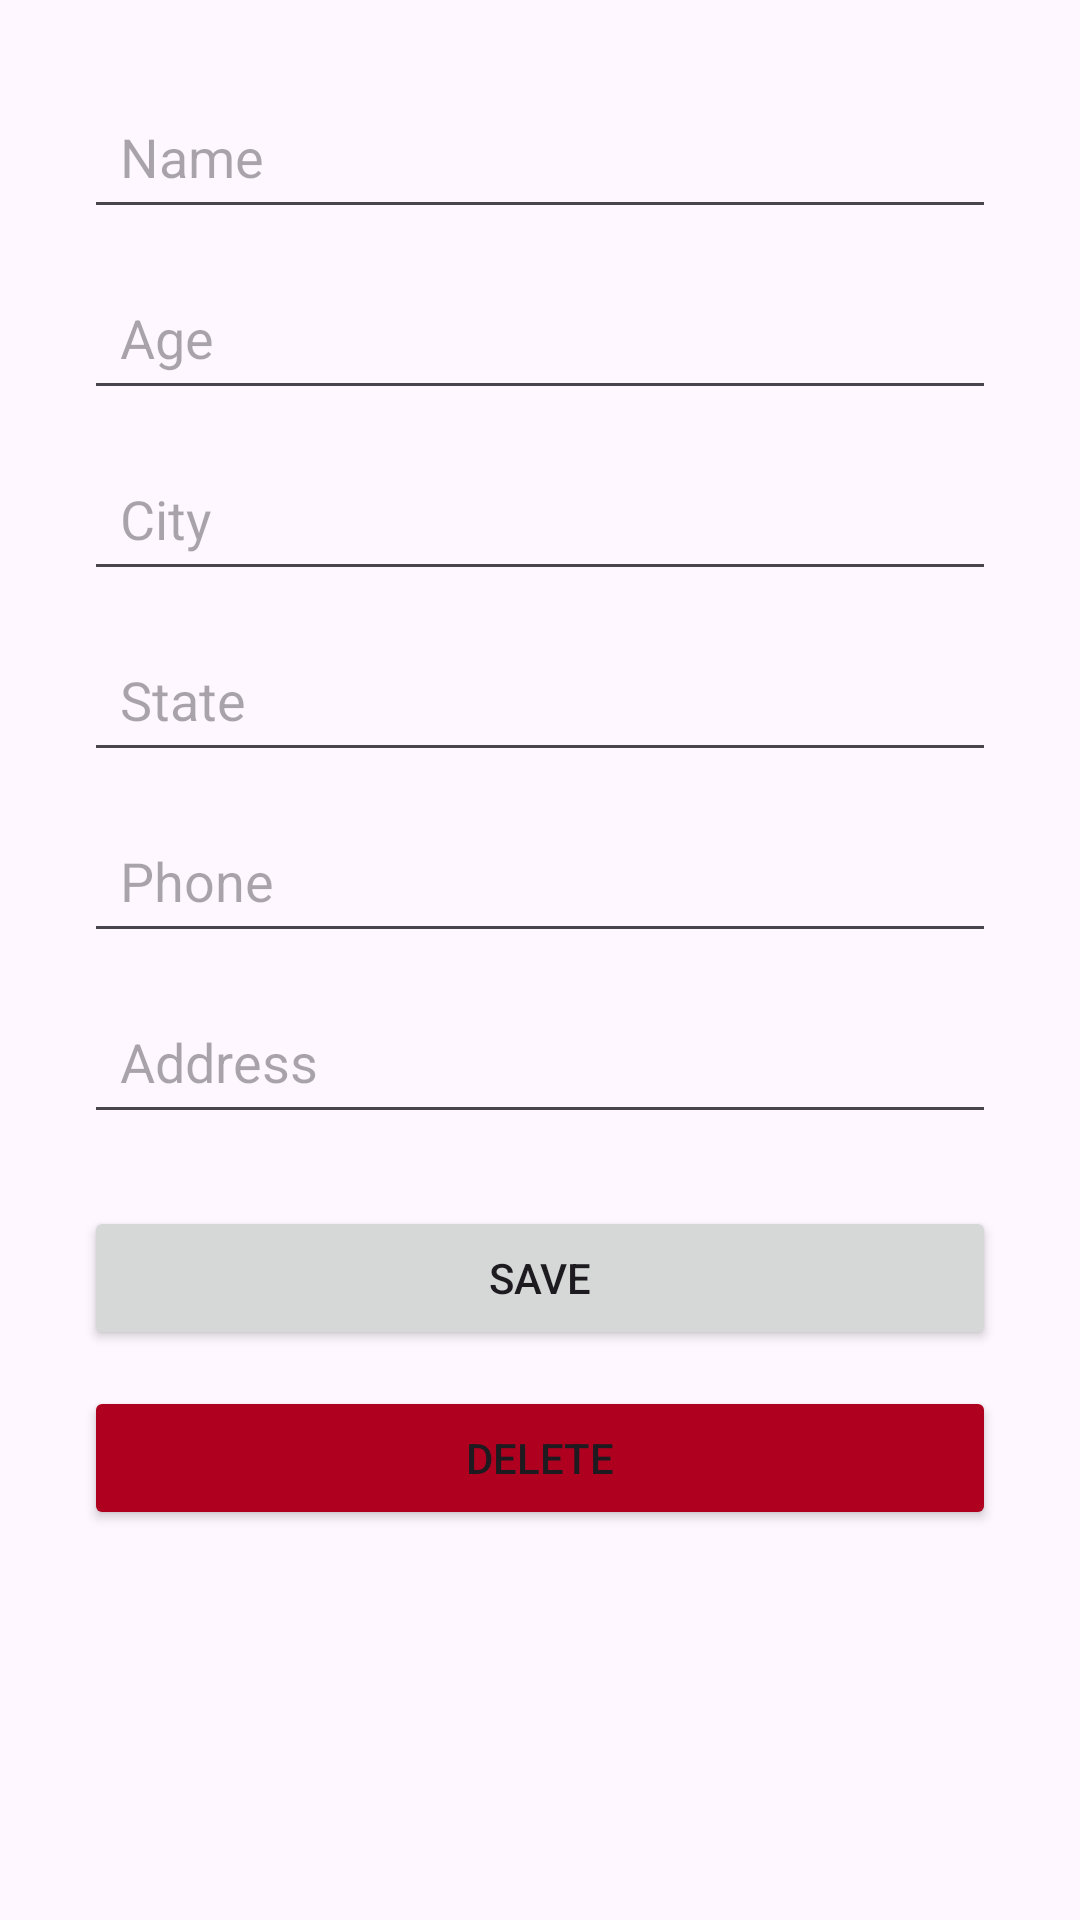

The Android layout XML behind this screen, and the referenced resources:
<!-- AndroidManifest.xml: application theme Theme.CrudMate -->
<!-- res/layout/activity_update_details.xml -->
<?xml version="1.0" encoding="utf-8"?>
<androidx.constraintlayout.widget.ConstraintLayout xmlns:android="http://schemas.android.com/apk/res/android"
    xmlns:app="http://schemas.android.com/apk/res-auto"
    xmlns:tools="http://schemas.android.com/tools"
    android:layout_width="match_parent"
    android:layout_height="match_parent"
    android:padding="16dp">

    <LinearLayout
        android:id="@+id/linearLayout2"
        android:layout_width="match_parent"
        android:layout_height="wrap_content"
        android:orientation="vertical"
        android:padding="12dp"
        app:layout_constraintEnd_toEndOf="parent"
        app:layout_constraintStart_toStartOf="parent"
        app:layout_constraintTop_toTopOf="parent">


        <EditText
            android:id="@+id/etName"
            android:layout_width="match_parent"
            android:layout_height="wrap_content"
            android:hint="Name"
            android:padding="12dp"
            app:layout_constraintEnd_toEndOf="parent"
            app:layout_constraintStart_toStartOf="parent"
            app:layout_constraintTop_toTopOf="parent" />

        <EditText
            android:id="@+id/etAge"
            android:layout_width="match_parent"
            android:layout_height="wrap_content"
            android:layout_marginTop="12dp"
            android:hint="Age"
            android:inputType="number"
            android:padding="12dp"
            app:layout_constraintEnd_toEndOf="parent"
            app:layout_constraintStart_toStartOf="parent"
            app:layout_constraintTop_toBottomOf="@id/etName" />


        <EditText
            android:id="@+id/etCity"
            android:layout_width="match_parent"
            android:layout_height="wrap_content"
            android:layout_marginTop="12dp"
            android:hint="City"
            android:padding="12dp"
            app:layout_constraintEnd_toEndOf="parent"
            app:layout_constraintStart_toStartOf="parent"
            app:layout_constraintTop_toBottomOf="@id/etAge" />


        <EditText
            android:id="@+id/etState"
            android:layout_width="match_parent"
            android:layout_height="wrap_content"
            android:layout_marginTop="12dp"
            android:hint="State"
            android:padding="12dp"
            app:layout_constraintEnd_toEndOf="parent"
            app:layout_constraintStart_toStartOf="parent"
            app:layout_constraintTop_toBottomOf="@id/etCity" />


        <EditText
            android:id="@+id/etPhone"
            android:layout_width="match_parent"
            android:layout_height="wrap_content"
            android:layout_marginTop="12dp"
            android:hint="Phone"
            android:inputType="phone"
            android:padding="12dp"
            app:layout_constraintEnd_toEndOf="parent"
            app:layout_constraintStart_toStartOf="parent"
            app:layout_constraintTop_toBottomOf="@id/etState" />


        <EditText
            android:id="@+id/etAddress"
            android:layout_width="match_parent"
            android:layout_height="wrap_content"
            android:layout_marginTop="12dp"
            android:hint="Address"
            android:padding="12dp"
            app:layout_constraintEnd_toEndOf="parent"
            app:layout_constraintStart_toStartOf="parent"
            app:layout_constraintTop_toBottomOf="@id/etPhone" />

    </LinearLayout>

    <Button
        android:id="@+id/btnSave"
        android:layout_width="match_parent"
        android:layout_height="wrap_content"
        android:layout_margin="12dp"
        android:text="Save"
        app:layout_constraintEnd_toEndOf="parent"
        app:layout_constraintStart_toStartOf="parent"
        app:layout_constraintTop_toBottomOf="@+id/linearLayout2" />

    <Button
        android:id="@+id/btnDelete"
        android:layout_width="match_parent"
        android:layout_height="wrap_content"
        android:layout_margin="12dp"
        android:text="Delete"
        android:backgroundTint="@color/design_default_color_error"
        app:layout_constraintStart_toStartOf="parent"
        app:layout_constraintTop_toBottomOf="@+id/btnSave" />

</androidx.constraintlayout.widget.ConstraintLayout>
<!-- resources referenced by this layout -->
<resources>
  <style name="Theme.CrudMate" parent="Base.Theme.CrudMate" />
  <style name="Base.Theme.CrudMate" parent="Theme.Material3.DayNight.NoActionBar">
          
          
      </style>
</resources>
